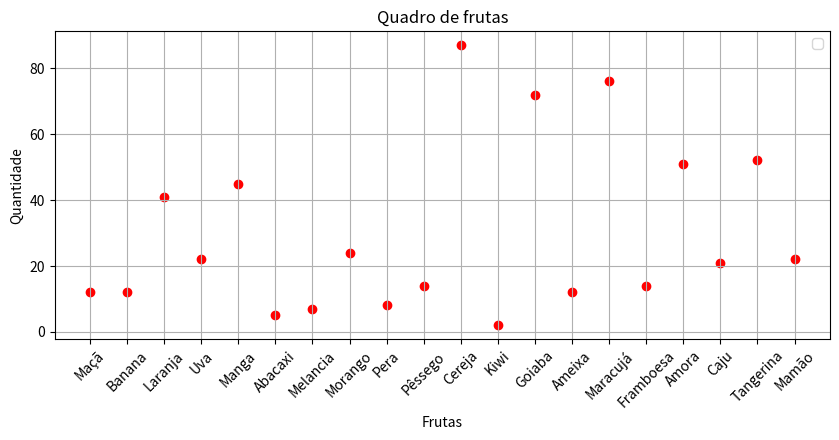

Recreate this plot in Python.
# %%
import matplotlib.pyplot as plt


# %%
x = [
    "Maçã", "Banana", "Laranja", "Uva", "Manga",
    "Abacaxi", "Melancia", "Morango", "Pera", "Pêssego",
    "Cereja", "Kiwi", "Goiaba", "Ameixa", "Maracujá",
    "Framboesa", "Amora", "Caju", "Tangerina", "Mamão"
]
y = [
    12, 12, 41, 22, 45, 
    5, 7, 24, 8, 14, 
    87,2, 72, 12, 76, 
    14, 51, 21, 52, 22
]
cores = ['red', 'blue', 'green', 'orange', 'purple']
plt.figure(figsize=(10, 4))
plt.scatter(x, y, c='red')
plt.legend()
plt.xlabel('Frutas')
plt.ylabel('Quantidade')
plt.title('Quadro de frutas')
plt.grid()
plt.xticks(rotation=45)